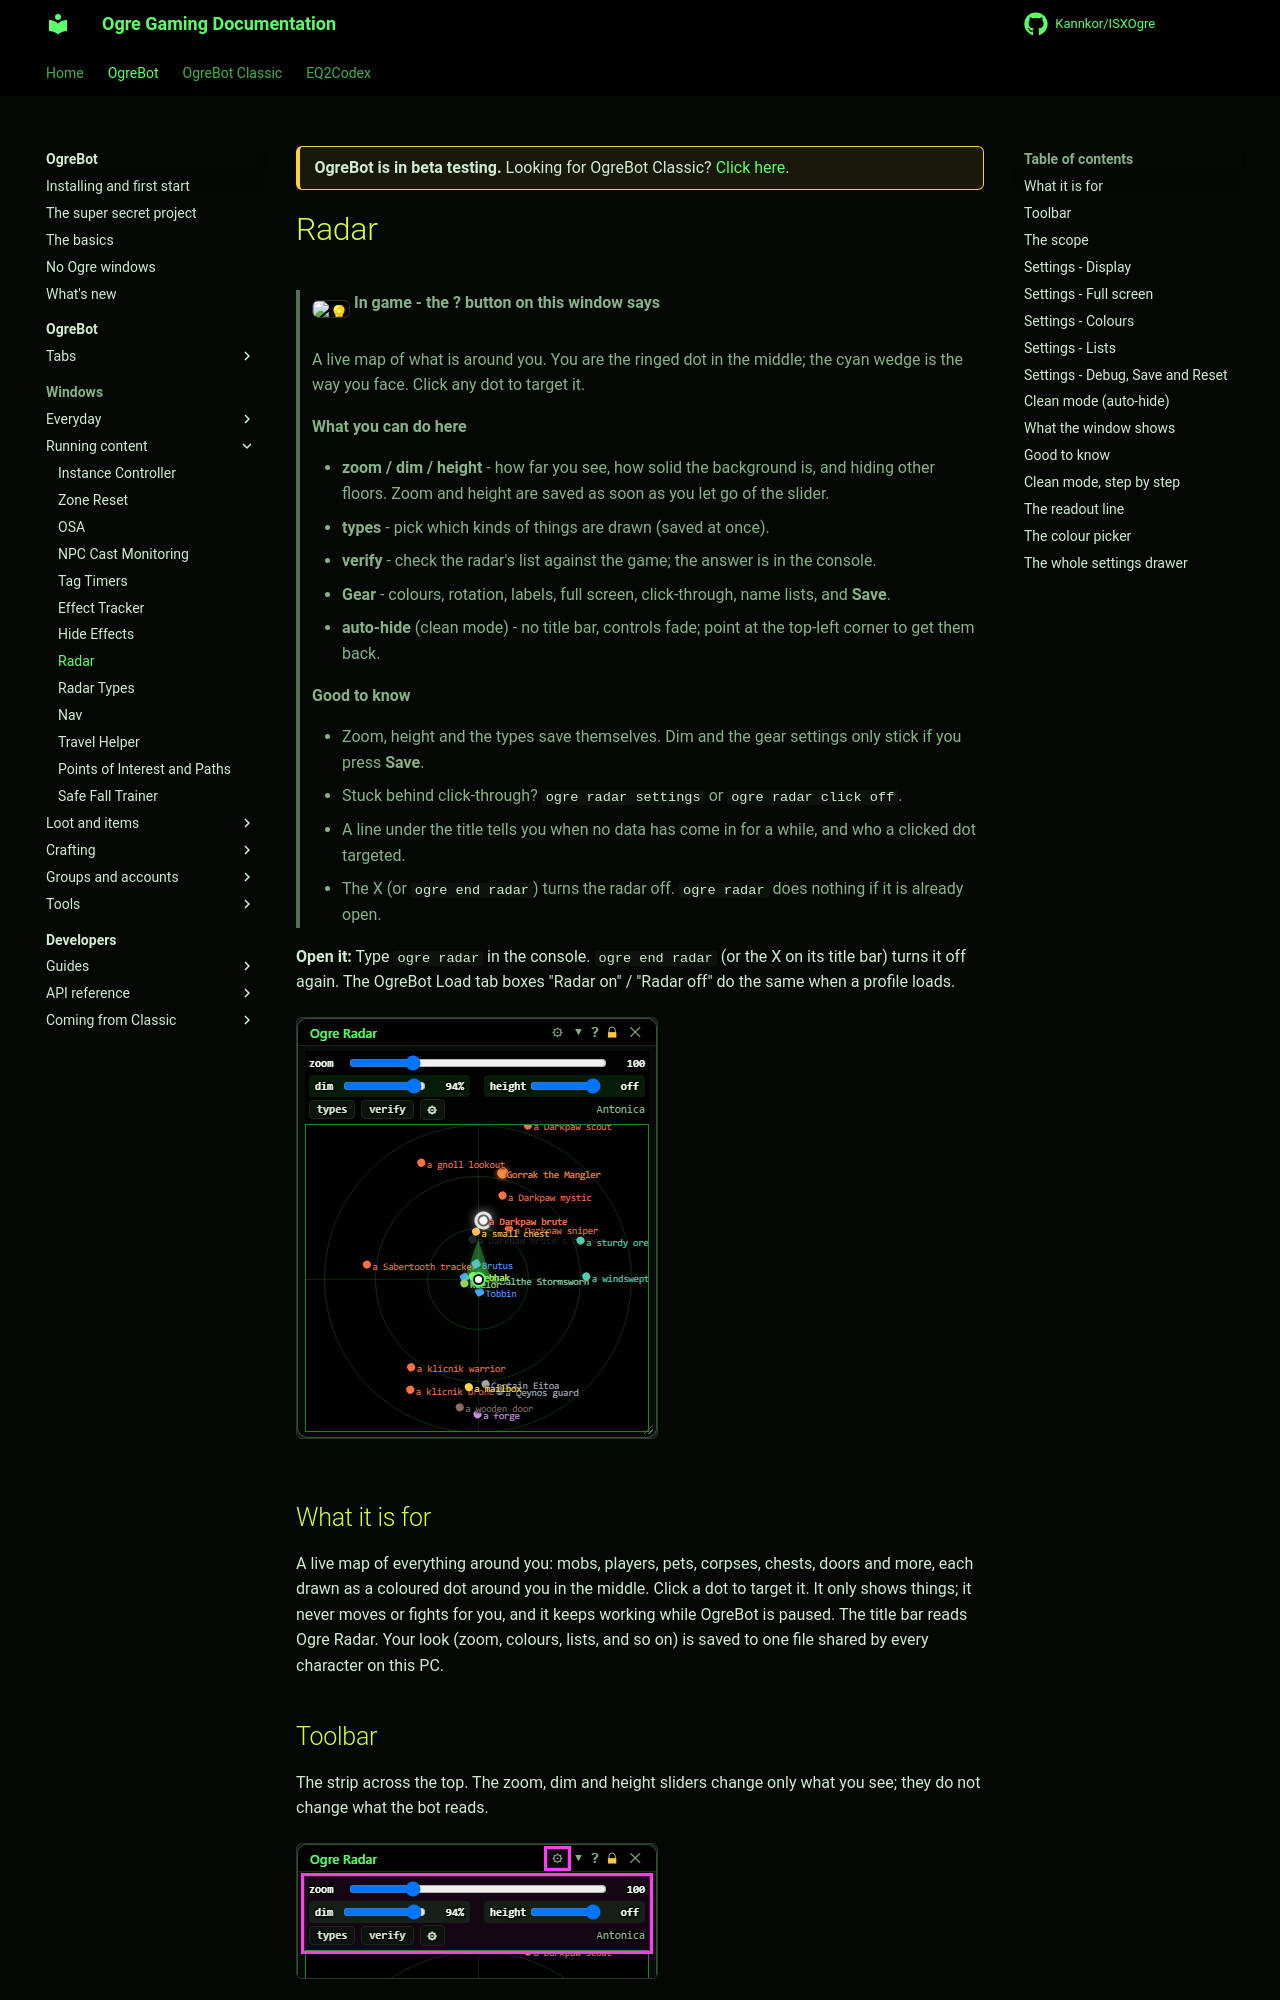

repository: Kannkor/ISXOgre · page: EQ2/bot/windows/eq2radar/index.html · generator: mkdocs

<div class="ogre-beta" markdown>
**OgreBot is in beta testing.** Looking for OgreBot Classic? [Click here](../../index.md).
</div>

# Radar

> **:bulb: In game - the ? button on this window says**
>
> A live map of what is around you. You are the ringed dot in the middle; the cyan wedge is the way you face. Click any dot to target it.
>
> **What you can do here**
>
> - **zoom / dim / height** - how far you see, how solid the background is, and hiding other floors. Zoom and height are saved as soon as you let go of the slider.
> - **types** - pick which kinds of things are drawn (saved at once).
> - **verify** - check the radar's list against the game; the answer is in the console.
> - **Gear** - colours, rotation, labels, full screen, click-through, name lists, and **Save**.
> - **auto-hide** (clean mode) - no title bar, controls fade; point at the top-left corner to get them back.
>
> **Good to know**
>
> - Zoom, height and the types save themselves. Dim and the gear settings only stick if you press **Save**.
> - Stuck behind click-through? `ogre radar settings` or `ogre radar click off`.
> - A line under the title tells you when no data has come in for a while, and who a clicked dot targeted.
> - The X (or `ogre end radar`) turns the radar off. `ogre radar` does nothing if it is already open.

**Open it:** Type `ogre radar` in the console. `ogre end radar` (or the X on its title bar) turns it off again. The OgreBot Load tab boxes "Radar on" / "Radar off" do the same when a profile loads.

[![Radar](../assets/eq2radar/window.png)](../assets/eq2radar/window.png "Click for full size")

## What it is for

A live map of everything around you: mobs, players, pets, corpses, chests, doors and more, each drawn as a coloured dot around you in the middle. Click a dot to target it. It only shows things; it never moves or fights for you, and it keeps working while OgreBot is paused. The title bar reads Ogre Radar. Your look (zoom, colours, lists, and so on) is saved to one file shared by every character on this PC.
